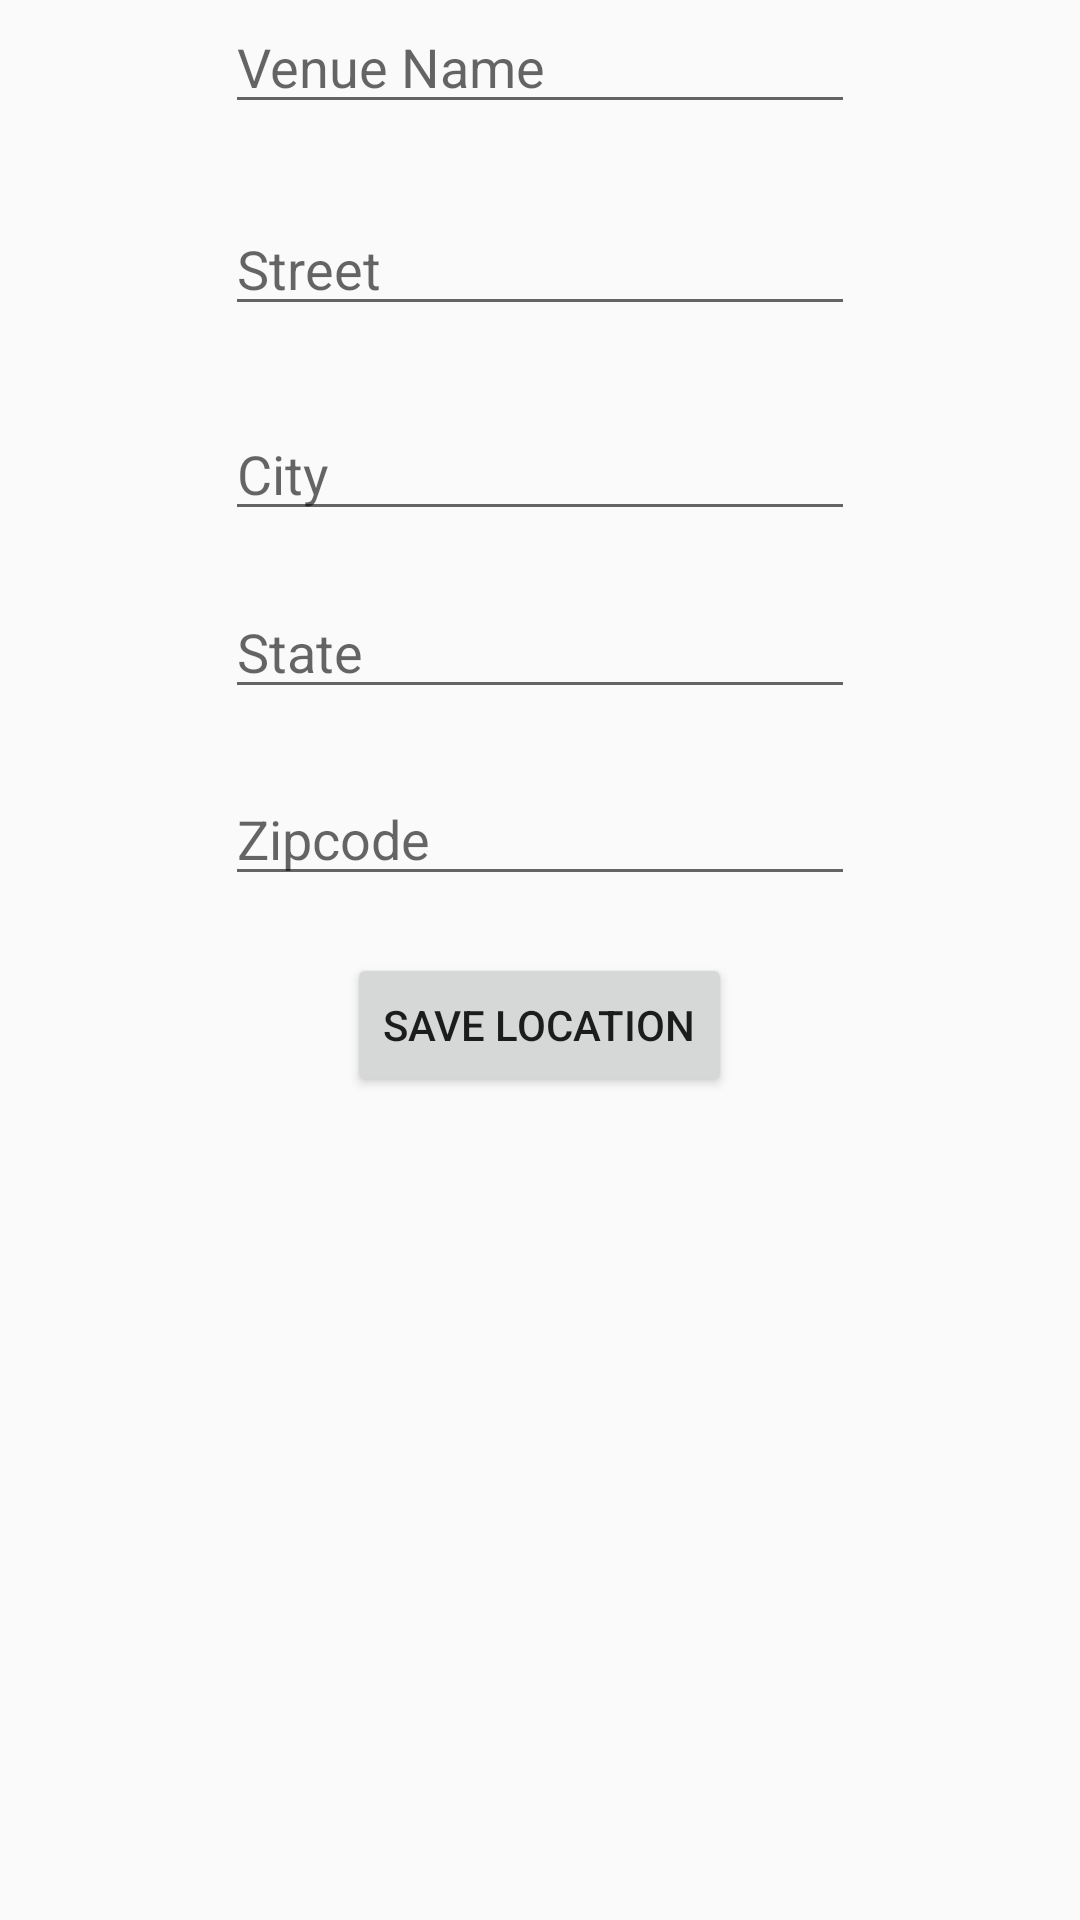

Android layout source for this screen:
<!-- AndroidManifest.xml: application theme AppTheme -->
<!-- res/layout/activity_display_location.xml -->
<?xml version="1.0" encoding="utf-8"?>
<RelativeLayout xmlns:android="http://schemas.android.com/apk/res/android"
    xmlns:tools="http://schemas.android.com/tools"
    android:id="@+id/activity_display_location"
    android:layout_width="match_parent"
    android:layout_height="match_parent"
    android:paddingBottom="@dimen/activity_vertical_margin"
    android:paddingLeft="@dimen/activity_horizontal_margin"
    android:paddingRight="@dimen/activity_horizontal_margin"
    android:paddingTop="@dimen/activity_vertical_margin"
    tools:context="lab4.android.wku.edu.songwriterassistant.DisplayLocation">

    <EditText
        android:layout_width="wrap_content"
        android:layout_height="wrap_content"
        android:inputType="textPersonName"
        android:ems="10"
        android:layout_alignParentTop="true"
        android:layout_centerHorizontal="true"
        android:id="@+id/editTextTitle1"
        android:hint="Venue Name" />

    <EditText
        android:layout_width="wrap_content"
        android:layout_height="wrap_content"
        android:inputType="textPersonName"
        android:ems="10"
        android:layout_below="@+id/editTextStreet"
        android:layout_alignEnd="@+id/editTextStreet"
        android:layout_marginTop="27dp"
        android:id="@+id/editTextCity"
        android:hint="City" />

    <EditText
        android:layout_width="wrap_content"
        android:layout_height="wrap_content"
        android:inputType="textPersonName"
        android:ems="10"
        android:layout_marginTop="21dp"
        android:id="@+id/editTextZip"
        android:layout_below="@+id/editTextState"
        android:layout_alignStart="@+id/editTextState"
        android:hint="Zipcode" />

    <EditText
        android:layout_width="wrap_content"
        android:layout_height="wrap_content"
        android:inputType="textPersonName"
        android:ems="10"
        android:id="@+id/editTextState"
        android:layout_below="@+id/editTextCity"
        android:layout_alignStart="@+id/editTextCity"
        android:layout_marginTop="18dp"
        android:hint="State" />

    <EditText
        android:layout_width="wrap_content"
        android:layout_height="wrap_content"
        android:inputType="textPersonName"
        android:ems="10"
        android:layout_marginTop="26dp"
        android:id="@+id/editTextStreet"
        android:layout_below="@+id/editTextTitle1"
        android:layout_alignStart="@+id/editTextTitle1"
        android:hint="Street" />

    <Button
        android:text="Save Location"
        android:layout_width="wrap_content"
        android:layout_height="wrap_content"
        android:layout_below="@+id/editTextZip"
        android:layout_centerHorizontal="true"
        android:layout_marginTop="19dp"
        android:id="@+id/button2"
        android:onClick="run"/>
</RelativeLayout>
<!-- resources referenced by this layout -->
<resources>
  <style name="AppTheme" parent="Theme.AppCompat.Light.DarkActionBar">
          
          <item name="colorPrimary">@color/colorPrimary</item>
          <item name="colorPrimaryDark">@color/colorPrimaryDark</item>
          <item name="colorAccent">@color/colorAccent</item>
      </style>
  <!-- not gathered from this repository: default colours our renderer supplied (Android Studio template values) -->
  <color name="colorPrimary">#FF6200EE</color>
  <color name="colorPrimaryDark">#FF3700B3</color>
  <color name="colorAccent">#FF03DAC5</color>
</resources>
